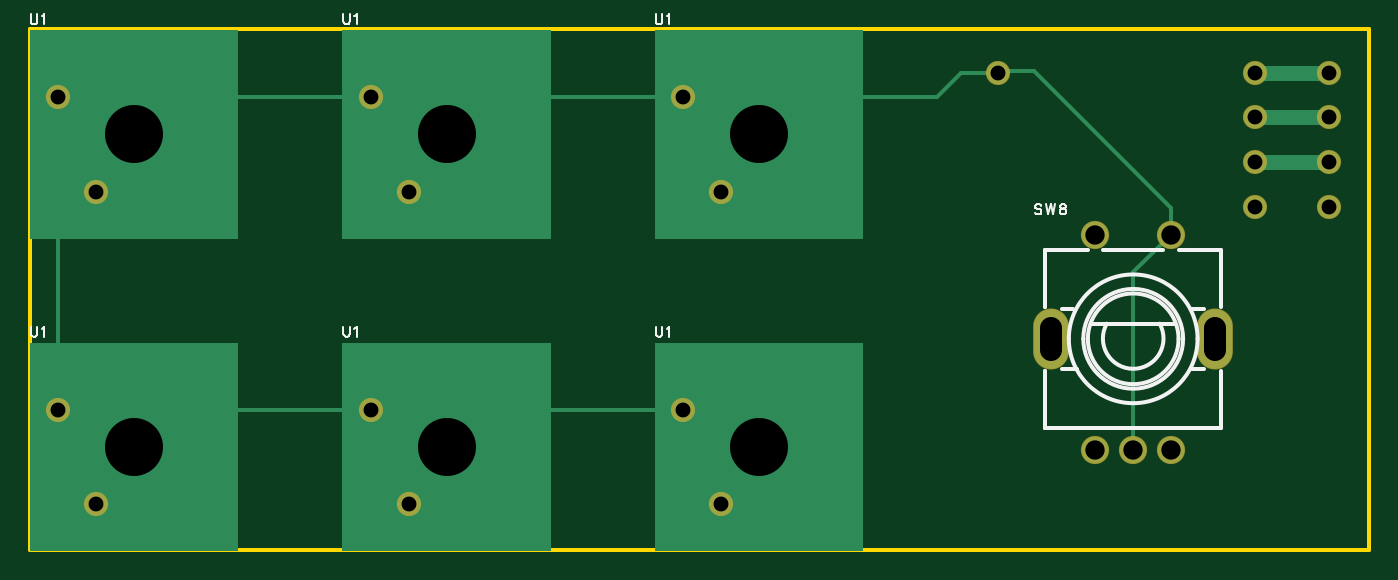
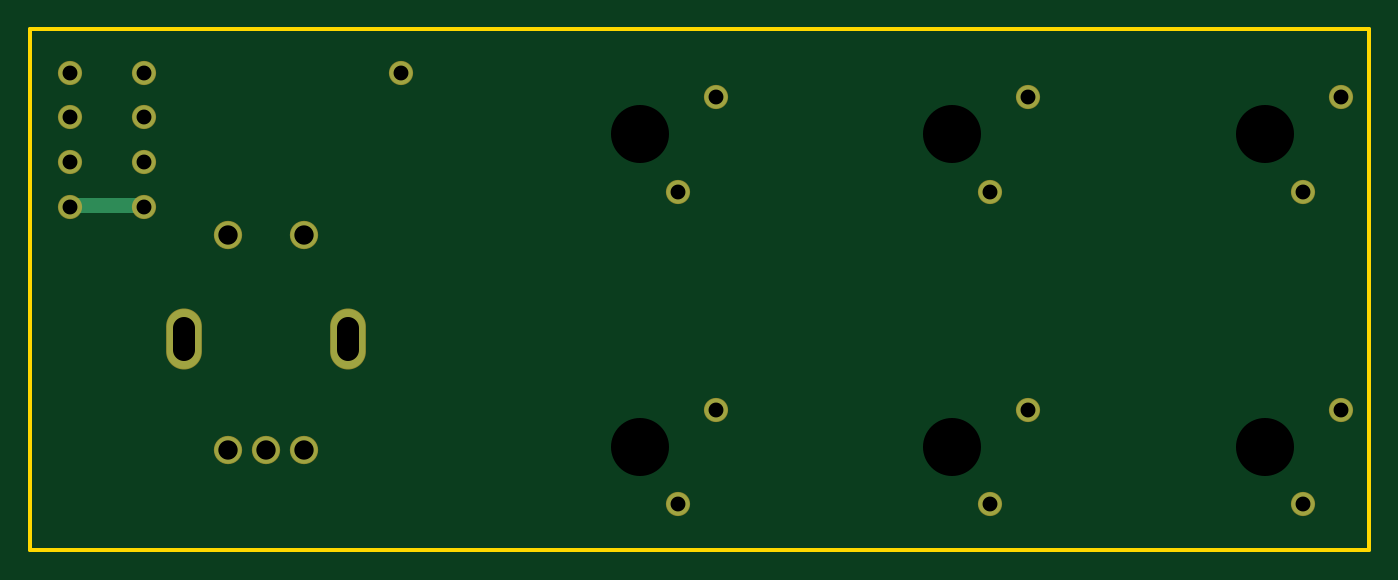
Circuit board: 10 layer files. Board 90.0 x 35.0 mm.
- drill: Drill_NPTH_Through.DRL (269 bytes)
- drill: Drill_PTH_Through.DRL (847 bytes)
- drill: Drill_PTH_Through_Via.DRL (248 bytes)
- outline: Gerber_BoardOutlineLayer.GKO (452 bytes)
- bottom_copper: Gerber_BottomLayer.GBL (1289 bytes)
- bottom_silk: Gerber_BottomSilkscreenLayer.GBO (332 bytes)
- bottom_mask: Gerber_BottomSolderMaskLayer.GBS (1079 bytes)
- top_copper: Gerber_TopLayer.GTL (2851 bytes)
- top_silk: Gerber_TopSilkscreenLayer.GTO (4820 bytes)
- top_mask: Gerber_TopSolderMaskLayer.GTS (1076 bytes)

=== drill: Drill_NPTH_Through.DRL ===
;TYPE=NON_PLATED
;Layer: NPTH_Through
;EasyEDA Pro v2.2.38.8, 2025-05-19 17:32:29
;Gerber Generator version 0.3
M48
METRIC,LZ,0000.00000
;Hole size 1 = 3.90000 METRIC
T01C3.90000
%
G05
G90
T01
X7.0Y28.007
X28.0Y28.007
X49.0Y28.007
X7.0Y7.007
X28.0Y7.007
X49.0Y7.007
M30
=== drill: Drill_PTH_Through.DRL ===
;TYPE=PLATED
;Layer: PTH_Through
;EasyEDA Pro v2.2.38.8, 2025-05-19 17:32:29
;Gerber Generator version 0.3
M48
METRIC,LZ,0000.00000
;Hole size 1 = 0.30500 METRIC
T01C0.30500
;Hole size 2 = 1.00000 METRIC
T02C1.00000
;Hole size 3 = 1.30002 METRIC
T03C1.30002
;Hole size 4 = 1.50002 METRIC
T04C1.50002
%
G05
G90
T01
X65.024Y32.103
X82.40089Y23.23589
X87.19111Y23.23589
T02
X1.92Y30.487
X4.46Y24.147
X22.92Y30.487
X25.46Y24.147
X43.92Y30.487
X46.46Y24.147
X1.92Y9.487
X4.46Y3.147
X22.92Y9.487
X25.46Y3.147
X43.92Y9.487
X46.46Y3.147
X65.024Y32.103
X82.296Y32.131
X87.296Y32.131
X82.296Y29.131
X87.296Y29.131
X82.296Y26.131
X87.296Y26.131
X82.296Y23.131
X87.296Y23.131
T03
X71.59987Y6.74995
X74.13987Y6.74995
X76.67987Y6.74995
X71.59987Y21.25005
X76.67987Y21.25005
T04
X79.63986Y15.00005G85X79.63986Y13.50008
X68.63988Y15.00005G85X68.63988Y13.50008
M30
=== drill: Drill_PTH_Through_Via.DRL ===
;TYPE=PLATED
;Layer: PTH_Through_Via
;EasyEDA Pro v2.2.38.8, 2025-05-19 17:32:29
;Gerber Generator version 0.3
M48
METRIC,LZ,0000.00000
;Hole size 1 = 0.30500 METRIC
T01C0.30500
%
G05
G90
T01
X65.024Y32.103
X82.40089Y23.23589
X87.19111Y23.23589
M30
=== outline: Gerber_BoardOutlineLayer.GKO ===
G04 Layer: BoardOutlineLayer*
G04 EasyEDA Pro v2.2.38.8, 2025-05-19 17:32:29*
G04 Gerber Generator version 0.3*
G04 Scale: 100 percent, Rotated: No, Reflected: No*
G04 Dimensions in millimeters*
G04 Leading zeros omitted, absolute positions, 4 integers and 5 decimals*
%FSLAX45Y45*%
%MOMM*%
%ADD10C,0.254*%
G75*


G04 Rect Start*
G54D10*
G01X0Y5200D02*
G01X0Y3505200D01*
G01X9000000Y3505200D01*
G01X9000000Y5200D01*
G01X0Y5200D01*
G04 Rect End*

M02*


=== bottom_copper: Gerber_BottomLayer.GBL ===
G04 Layer: BottomLayer*
G04 EasyEDA Pro v2.2.38.8, 2025-05-19 17:32:29*
G04 Gerber Generator version 0.3*
G04 Scale: 100 percent, Rotated: No, Reflected: No*
G04 Dimensions in millimeters*
G04 Leading zeros omitted, absolute positions, 4 integers and 5 decimals*
%FSLAX45Y45*%
%MOMM*%
%ADD10C,1.8*%
%ADD11O,2.3X3.99999*%
%ADD12C,1.524*%
%ADD13C,0.61*%
%ADD14C,1.0*%
G75*


G04 Pad Start*
G54D10*
G01X7159987Y674995D03*
G01X7413987Y674995D03*
G01X7667987Y674995D03*
G01X7159987Y2125005D03*
G01X7667987Y2125005D03*
G54D11*
G01X7963999Y1425006D03*
G01X6864001Y1425006D03*
G54D12*
G01X192000Y3048700D03*
G01X446000Y2414700D03*
G01X2292000Y3048700D03*
G01X2546000Y2414700D03*
G01X4392000Y3048700D03*
G01X4646000Y2414700D03*
G01X192000Y948700D03*
G01X446000Y314700D03*
G01X2292000Y948700D03*
G01X2546000Y314700D03*
G01X4392000Y948700D03*
G01X4646000Y314700D03*
G01X6502400Y3210300D03*
G01X8229600Y3213100D03*
G01X8729600Y3213100D03*
G01X8229600Y2913100D03*
G01X8729600Y2913100D03*
G01X8229600Y2613100D03*
G01X8729600Y2613100D03*
G01X8229600Y2313100D03*
G01X8729600Y2313100D03*
G04 Pad End*

G04 Via Start*
G54D13*
G01X6502400Y3210300D03*
G01X8240089Y2323589D03*
G01X8719111Y2323589D03*
G04 Via End*

G04 Track Start*
G54D14*
G01X8240089Y2323589D02*
G01X8719111Y2323589D01*
G04 Track End*

M02*


=== bottom_silk: Gerber_BottomSilkscreenLayer.GBO ===
G04 Layer: BottomSilkscreenLayer*
G04 EasyEDA Pro v2.2.38.8, 2025-05-19 17:32:29*
G04 Gerber Generator version 0.3*
G04 Scale: 100 percent, Rotated: No, Reflected: No*
G04 Dimensions in millimeters*
G04 Leading zeros omitted, absolute positions, 4 integers and 5 decimals*
%FSLAX45Y45*%
%MOMM*%
%ADD10C,0.254*%
G75*

G54D10*

M02*


=== bottom_mask: Gerber_BottomSolderMaskLayer.GBS ===
G04 Layer: BottomSolderMaskLayer*
G04 EasyEDA Pro v2.2.38.8, 2025-05-19 17:32:29*
G04 Gerber Generator version 0.3*
G04 Scale: 100 percent, Rotated: No, Reflected: No*
G04 Dimensions in millimeters*
G04 Leading zeros omitted, absolute positions, 4 integers and 5 decimals*
%FSLAX45Y45*%
%MOMM*%
%ADD10C,1.9016*%
%ADD11O,2.4016X4.10159*%
%ADD12C,1.6256*%
G75*


G04 Pad Start*
G54D10*
G01X7159987Y674995D03*
G01X7413987Y674995D03*
G01X7667987Y674995D03*
G01X7159987Y2125005D03*
G01X7667987Y2125005D03*
G54D11*
G01X7963999Y1425006D03*
G01X6864001Y1425006D03*
G54D12*
G01X192000Y3048700D03*
G01X446000Y2414700D03*
G01X2292000Y3048700D03*
G01X2546000Y2414700D03*
G01X4392000Y3048700D03*
G01X4646000Y2414700D03*
G01X192000Y948700D03*
G01X446000Y314700D03*
G01X2292000Y948700D03*
G01X2546000Y314700D03*
G01X4392000Y948700D03*
G01X4646000Y314700D03*
G01X6502400Y3210300D03*
G01X8229600Y3213100D03*
G01X8729600Y3213100D03*
G01X8229600Y2913100D03*
G01X8729600Y2913100D03*
G01X8229600Y2613100D03*
G01X8729600Y2613100D03*
G01X8229600Y2313100D03*
G01X8729600Y2313100D03*
G04 Pad End*

M02*


=== top_copper: Gerber_TopLayer.GTL ===
G04 Layer: TopLayer*
G04 EasyEDA Pro v2.2.38.8, 2025-05-19 17:32:29*
G04 Gerber Generator version 0.3*
G04 Scale: 100 percent, Rotated: No, Reflected: No*
G04 Dimensions in millimeters*
G04 Leading zeros omitted, absolute positions, 4 integers and 5 decimals*
%FSLAX45Y45*%
%MOMM*%
%ADD10C,1.8*%
%ADD11O,2.3X3.99999*%
%ADD12C,1.524*%
%ADD13C,0.61*%
%ADD14C,0.254*%
%ADD15C,1.0*%
G75*


G04 Rect Start*
G36*
G01X1400000Y3497700D02*
G01X1400000Y2097700D01*
G01X0Y2097700D01*
G01X0Y3497700D01*
G01X1400000Y3497700D01*
G37*
G36*
G01X3500000Y3497700D02*
G01X3500000Y2097700D01*
G01X2100000Y2097700D01*
G01X2100000Y3497700D01*
G01X3500000Y3497700D01*
G37*
G36*
G01X5600000Y3497700D02*
G01X5600000Y2097700D01*
G01X4200000Y2097700D01*
G01X4200000Y3497700D01*
G01X5600000Y3497700D01*
G37*
G36*
G01X1400000Y1397700D02*
G01X1400000Y-2300D01*
G01X0Y-2300D01*
G01X0Y1397700D01*
G01X1400000Y1397700D01*
G37*
G36*
G01X3500000Y1397700D02*
G01X3500000Y-2300D01*
G01X2100000Y-2300D01*
G01X2100000Y1397700D01*
G01X3500000Y1397700D01*
G37*
G36*
G01X5600000Y1397700D02*
G01X5600000Y-2300D01*
G01X4200000Y-2300D01*
G01X4200000Y1397700D01*
G01X5600000Y1397700D01*
G37*
G04 Rect End*

G04 Pad Start*
G54D10*
G01X7159987Y674995D03*
G01X7413987Y674995D03*
G01X7667987Y674995D03*
G01X7159987Y2125005D03*
G01X7667987Y2125005D03*
G54D11*
G01X7963999Y1425006D03*
G01X6864001Y1425006D03*
G54D12*
G01X192000Y3048700D03*
G01X446000Y2414700D03*
G01X2292000Y3048700D03*
G01X2546000Y2414700D03*
G01X4392000Y3048700D03*
G01X4646000Y2414700D03*
G01X192000Y948700D03*
G01X446000Y314700D03*
G01X2292000Y948700D03*
G01X2546000Y314700D03*
G01X4392000Y948700D03*
G01X4646000Y314700D03*
G01X6502400Y3210300D03*
G01X8229600Y3213100D03*
G01X8729600Y3213100D03*
G01X8229600Y2913100D03*
G01X8729600Y2913100D03*
G01X8229600Y2613100D03*
G01X8729600Y2613100D03*
G01X8229600Y2313100D03*
G01X8729600Y2313100D03*
G04 Pad End*

G04 Via Start*
G54D13*
G01X6502400Y3210300D03*
G01X8240089Y2323589D03*
G01X8719111Y2323589D03*
G04 Via End*

G04 Track Start*
G54D14*
G01X192000Y3048700D02*
G01X2292000Y3048700D01*
G01X2292000Y3048700D02*
G01X4392000Y3048700D01*
G01X2292000Y948700D02*
G01X4392000Y948700D01*
G01X192000Y948700D02*
G01X2292000Y948700D01*
G01X192000Y3048700D02*
G01X192000Y948700D01*
G01X7413987Y674995D02*
G01X7413987Y1871005D01*
G01X7667987Y2125005D01*
G01X4392000Y3048700D02*
G01X6096700Y3048700D01*
G01X6258300Y3210300D01*
G01X6502400Y3210300D01*
G01X7667987Y2302805D02*
G01X6747792Y3223000D01*
G01X6515100Y3223000D01*
G01X7667988Y2125005D02*
G01X7667987Y2302805D01*
G01X6515100Y3223000D02*
G01X6502400Y3210300D01*
G54D15*
G01X8229600Y3213100D02*
G01X8729600Y3213100D01*
G01X8229600Y2913100D02*
G01X8729600Y2913100D01*
G01X8229600Y2613100D02*
G01X8729600Y2613100D01*
G54D14*
G01X8229600Y2313100D02*
G01X8240089Y2323589D01*
G01X8719111Y2323589D02*
G01X8729600Y2313100D01*
G04 Track End*

M02*


=== top_silk: Gerber_TopSilkscreenLayer.GTO ===
G04 Layer: TopSilkscreenLayer*
G04 EasyEDA Pro v2.2.38.8, 2025-05-19 17:32:29*
G04 Gerber Generator version 0.3*
G04 Scale: 100 percent, Rotated: No, Reflected: No*
G04 Dimensions in millimeters*
G04 Leading zeros omitted, absolute positions, 4 integers and 5 decimals*
%FSLAX45Y45*%
%MOMM*%
%ADD10C,0.1524*%
%ADD11C,0.254*%
G75*


G04 Text Start*
G54D10*
G01X6797517Y2319048D02*
G01X6791167Y2325144D01*
G01X6782023Y2328192D01*
G01X6769577Y2328192D01*
G01X6760179Y2325144D01*
G01X6754083Y2319048D01*
G01X6754083Y2312698D01*
G01X6757131Y2306602D01*
G01X6760179Y2303554D01*
G01X6766529Y2300506D01*
G01X6785071Y2294156D01*
G01X6791167Y2291108D01*
G01X6794215Y2288060D01*
G01X6797517Y2281710D01*
G01X6797517Y2272566D01*
G01X6791167Y2266216D01*
G01X6782023Y2263168D01*
G01X6769577Y2263168D01*
G01X6760179Y2266216D01*
G01X6754083Y2272566D01*
G01X6827743Y2328192D02*
G01X6842983Y2263168D01*
G01X6858477Y2328192D02*
G01X6842983Y2263168D01*
G01X6858477Y2328192D02*
G01X6873971Y2263168D01*
G01X6889465Y2328192D02*
G01X6873971Y2263168D01*
G01X6934931Y2328192D02*
G01X6925787Y2325144D01*
G01X6922739Y2319048D01*
G01X6922739Y2312698D01*
G01X6925787Y2306602D01*
G01X6931883Y2303554D01*
G01X6944329Y2300506D01*
G01X6953727Y2297204D01*
G01X6959823Y2291108D01*
G01X6962871Y2285012D01*
G01X6962871Y2275614D01*
G01X6959823Y2269518D01*
G01X6956775Y2266216D01*
G01X6947377Y2263168D01*
G01X6934931Y2263168D01*
G01X6925787Y2266216D01*
G01X6922739Y2269518D01*
G01X6919691Y2275614D01*
G01X6919691Y2285012D01*
G01X6922739Y2291108D01*
G01X6928835Y2297204D01*
G01X6938233Y2300506D01*
G01X6950425Y2303554D01*
G01X6956775Y2306602D01*
G01X6959823Y2312698D01*
G01X6959823Y2319048D01*
G01X6956775Y2325144D01*
G01X6947377Y2328192D01*
G01X6934931Y2328192D01*
G01X7366Y3604888D02*
G01X7366Y3558406D01*
G01X10414Y3549262D01*
G01X16764Y3542912D01*
G01X25908Y3539864D01*
G01X32258Y3539864D01*
G01X41402Y3542912D01*
G01X47498Y3549262D01*
G01X50800Y3558406D01*
G01X50800Y3604888D01*
G01X81026Y3592442D02*
G01X87122Y3595744D01*
G01X96266Y3604888D01*
G01X96266Y3539864D01*
G01X2107366Y3604888D02*
G01X2107366Y3558406D01*
G01X2110414Y3549262D01*
G01X2116764Y3542912D01*
G01X2125908Y3539864D01*
G01X2132258Y3539864D01*
G01X2141402Y3542912D01*
G01X2147498Y3549262D01*
G01X2150800Y3558406D01*
G01X2150800Y3604888D01*
G01X2181026Y3592442D02*
G01X2187122Y3595744D01*
G01X2196266Y3604888D01*
G01X2196266Y3539864D01*
G01X4207366Y3604888D02*
G01X4207366Y3558406D01*
G01X4210414Y3549262D01*
G01X4216764Y3542912D01*
G01X4225908Y3539864D01*
G01X4232258Y3539864D01*
G01X4241402Y3542912D01*
G01X4247498Y3549262D01*
G01X4250800Y3558406D01*
G01X4250800Y3604888D01*
G01X4281026Y3592442D02*
G01X4287122Y3595744D01*
G01X4296266Y3604888D01*
G01X4296266Y3539864D01*
G01X7366Y1504888D02*
G01X7366Y1458406D01*
G01X10414Y1449262D01*
G01X16764Y1442912D01*
G01X25908Y1439864D01*
G01X32258Y1439864D01*
G01X41402Y1442912D01*
G01X47498Y1449262D01*
G01X50800Y1458406D01*
G01X50800Y1504888D01*
G01X81026Y1492442D02*
G01X87122Y1495744D01*
G01X96266Y1504888D01*
G01X96266Y1439864D01*
G01X2107366Y1504888D02*
G01X2107366Y1458406D01*
G01X2110414Y1449262D01*
G01X2116764Y1442912D01*
G01X2125908Y1439864D01*
G01X2132258Y1439864D01*
G01X2141402Y1442912D01*
G01X2147498Y1449262D01*
G01X2150800Y1458406D01*
G01X2150800Y1504888D01*
G01X2181026Y1492442D02*
G01X2187122Y1495744D01*
G01X2196266Y1504888D01*
G01X2196266Y1439864D01*
G01X4207366Y1504888D02*
G01X4207366Y1458406D01*
G01X4210414Y1449262D01*
G01X4216764Y1442912D01*
G01X4225908Y1439864D01*
G01X4232258Y1439864D01*
G01X4241402Y1442912D01*
G01X4247498Y1449262D01*
G01X4250800Y1458406D01*
G01X4250800Y1504888D01*
G01X4281026Y1492442D02*
G01X4287122Y1495744D01*
G01X4296266Y1504888D01*
G01X4296266Y1439864D01*
G04 Text End*

G04 PolygonModel Start*
G54D11*
G01X6823988Y2025008D02*
G01X6823988Y1642184D01*
G01X8003986Y1642197D02*
G01X8003999Y2025008D01*
G01X8003986Y825000D02*
G01X6823988Y825005D01*
G01X6823988Y2025000D02*
G01X7107407Y2025008D01*
G01X7134587Y1526606D02*
G01X7693387Y1526606D01*
G01X6823988Y2025008D02*
G01X6823988Y1642184D01*
G01X6823988Y1207829D02*
G01X6823988Y825005D01*
G01X8003986Y825005D02*
G01X8003986Y1207816D01*
G01X7892792Y1628206D02*
G01X7811495Y1628206D01*
G01X7892792Y1221806D02*
G01X7811495Y1221806D01*
G01X6823988Y1207829D02*
G01X6823988Y825005D01*
G01X7008857Y1628206D02*
G01X6935207Y1628206D01*
G01X6935207Y1221806D02*
G01X7032987Y1221806D01*
G01X7212568Y2025008D02*
G01X7615407Y2025008D01*
G01X7720568Y2025008D02*
G01X8003986Y2025008D01*
G01X7591787Y1526606D02*
G02X7236187Y1526606I-177800J-99403D01*

G04 Circle Start*
G01X6981451Y1425006D02*
G03X7846524Y1425006I432537J0D01*
G03X6981451Y1425006I-432537J0D01*
G01X7078707Y1425006D02*
G03X7749267Y1425006I335280J0D01*
G03X7078707Y1425006I-335280J0D01*
G01X7109187Y1425006D02*
G03X7718787Y1425006I304800J0D01*
G03X7109187Y1425006I-304800J0D01*
G04 Circle End*

M02*


=== top_mask: Gerber_TopSolderMaskLayer.GTS ===
G04 Layer: TopSolderMaskLayer*
G04 EasyEDA Pro v2.2.38.8, 2025-05-19 17:32:29*
G04 Gerber Generator version 0.3*
G04 Scale: 100 percent, Rotated: No, Reflected: No*
G04 Dimensions in millimeters*
G04 Leading zeros omitted, absolute positions, 4 integers and 5 decimals*
%FSLAX45Y45*%
%MOMM*%
%ADD10C,1.9016*%
%ADD11O,2.4016X4.10159*%
%ADD12C,1.6256*%
G75*


G04 Pad Start*
G54D10*
G01X7159987Y674995D03*
G01X7413987Y674995D03*
G01X7667987Y674995D03*
G01X7159987Y2125005D03*
G01X7667987Y2125005D03*
G54D11*
G01X7963999Y1425006D03*
G01X6864001Y1425006D03*
G54D12*
G01X192000Y3048700D03*
G01X446000Y2414700D03*
G01X2292000Y3048700D03*
G01X2546000Y2414700D03*
G01X4392000Y3048700D03*
G01X4646000Y2414700D03*
G01X192000Y948700D03*
G01X446000Y314700D03*
G01X2292000Y948700D03*
G01X2546000Y314700D03*
G01X4392000Y948700D03*
G01X4646000Y314700D03*
G01X6502400Y3210300D03*
G01X8229600Y3213100D03*
G01X8729600Y3213100D03*
G01X8229600Y2913100D03*
G01X8729600Y2913100D03*
G01X8229600Y2613100D03*
G01X8729600Y2613100D03*
G01X8229600Y2313100D03*
G01X8729600Y2313100D03*
G04 Pad End*

M02*
